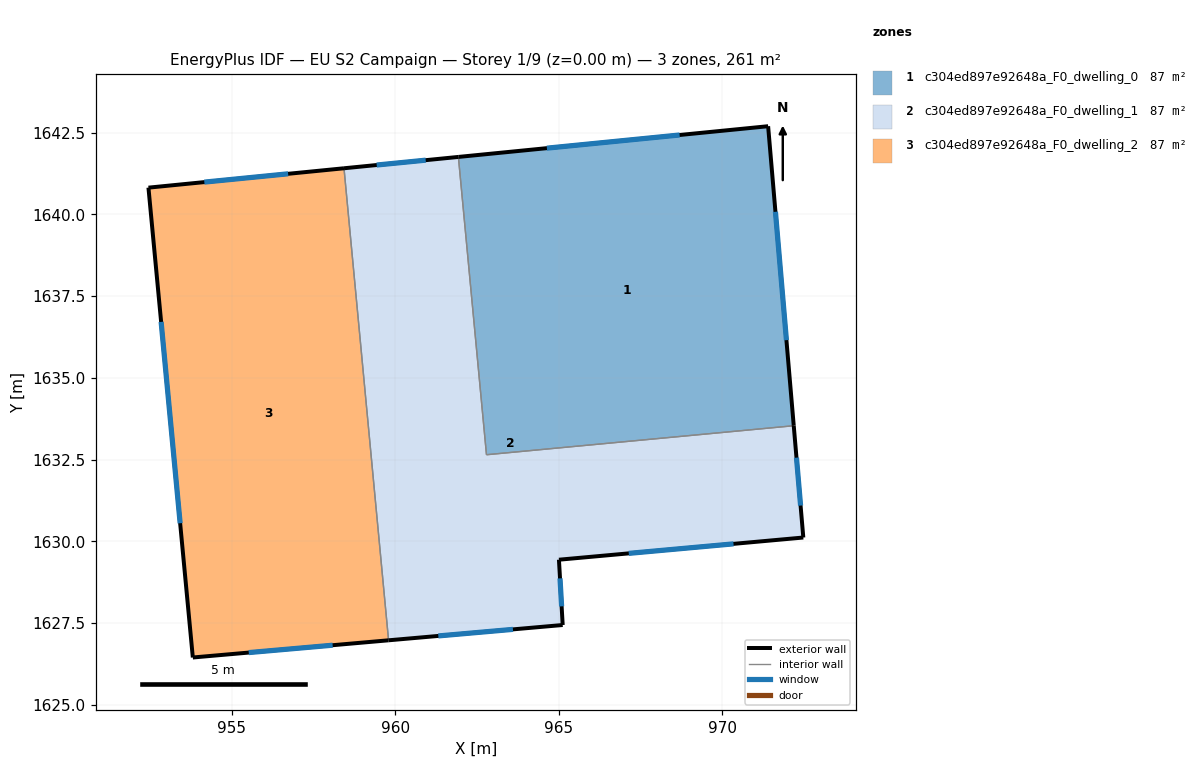
=== STOREY PLAN SPEC (per zone: floor XY polygon, exterior-wall plan segments, windows/doors) ===
zone 1: c304ed897e92648a_F0_dwelling_0  (87.0 m²)
  floor: (971.41, 1642.70) (972.20, 1633.53) (962.79, 1632.65) (961.93, 1641.76)
  exterior wall: (971.41, 1642.70) – (961.93, 1641.76)  [9.5 m]
    window: (968.70, 1642.43) – (964.64, 1642.03)  [5.2 m²]
  exterior wall: (972.20, 1633.53) – (971.41, 1642.70)  [9.2 m]
    window: (971.97, 1636.15) – (971.64, 1640.08)  [5.1 m²]
  interior walls: 2
zone 2: c304ed897e92648a_F0_dwelling_1  (87.0 m²)
  floor: (972.20, 1633.53) (972.49, 1630.11) (965.01, 1629.43) (965.12, 1627.44) (959.80, 1626.97) (958.43, 1641.41) (961.93, 1641.76) (962.79, 1632.65)
  exterior wall: (972.49, 1630.11) – (972.20, 1633.53)  [3.4 m]
    window: (972.40, 1631.09) – (972.28, 1632.56)  [1.9 m²]
  exterior wall: (965.01, 1629.43) – (972.49, 1630.11)  [7.5 m]
    window: (967.15, 1629.63) – (970.35, 1629.92)  [4.1 m²]
  exterior wall: (965.12, 1627.44) – (965.01, 1629.43)  [2.0 m]
    window: (965.09, 1628.01) – (965.04, 1628.86)  [1.1 m²]
  exterior wall: (959.80, 1626.97) – (965.12, 1627.44)  [5.3 m]
    window: (961.32, 1627.10) – (963.60, 1627.30)  [2.9 m²]
  exterior wall: (961.93, 1641.76) – (958.43, 1641.41)  [3.5 m]
    window: (960.93, 1641.66) – (959.43, 1641.51)  [1.9 m²]
  interior walls: 3
zone 3: c304ed897e92648a_F0_dwelling_2  (87.0 m²)
  floor: (958.43, 1641.41) (959.80, 1626.97) (953.81, 1626.44) (952.45, 1640.82)
  exterior wall: (953.81, 1626.44) – (959.80, 1626.97)  [6.0 m]
    window: (955.52, 1626.59) – (958.09, 1626.82)  [3.3 m²]
  exterior wall: (952.45, 1640.82) – (953.81, 1626.44)  [14.4 m]
    window: (952.84, 1636.71) – (953.42, 1630.55)  [8.0 m²]
  exterior wall: (958.43, 1641.41) – (952.45, 1640.82)  [6.0 m]
    window: (956.72, 1641.24) – (954.16, 1640.99)  [3.3 m²]
  interior walls: 1

=== DERIVED (storey summary) ===
Building: EU S2 Campaign
Storey: 1 of 9  (floor level z = 0.00 m)
Storey gross floor area: 261.1 m²
Zones on this storey: 3
  - c304ed897e92648a_F0_dwelling_0: floor 87.0 m²; exterior wall 18.7 m (56.2 m²); 2 window(s) 10.3 m²; WWR 18.4%
  - c304ed897e92648a_F0_dwelling_1: floor 87.0 m²; exterior wall 21.8 m (65.4 m²); 5 window(s) 12.0 m²; WWR 18.4%
  - c304ed897e92648a_F0_dwelling_2: floor 87.0 m²; exterior wall 26.5 m (79.4 m²); 3 window(s) 14.6 m²; WWR 18.4%
Zone adjacency (shared interzone walls):
  - c304ed897e92648a_F0_dwelling_0 ↔ c304ed897e92648a_F0_dwelling_1
  - c304ed897e92648a_F0_dwelling_1 ↔ c304ed897e92648a_F0_dwelling_2